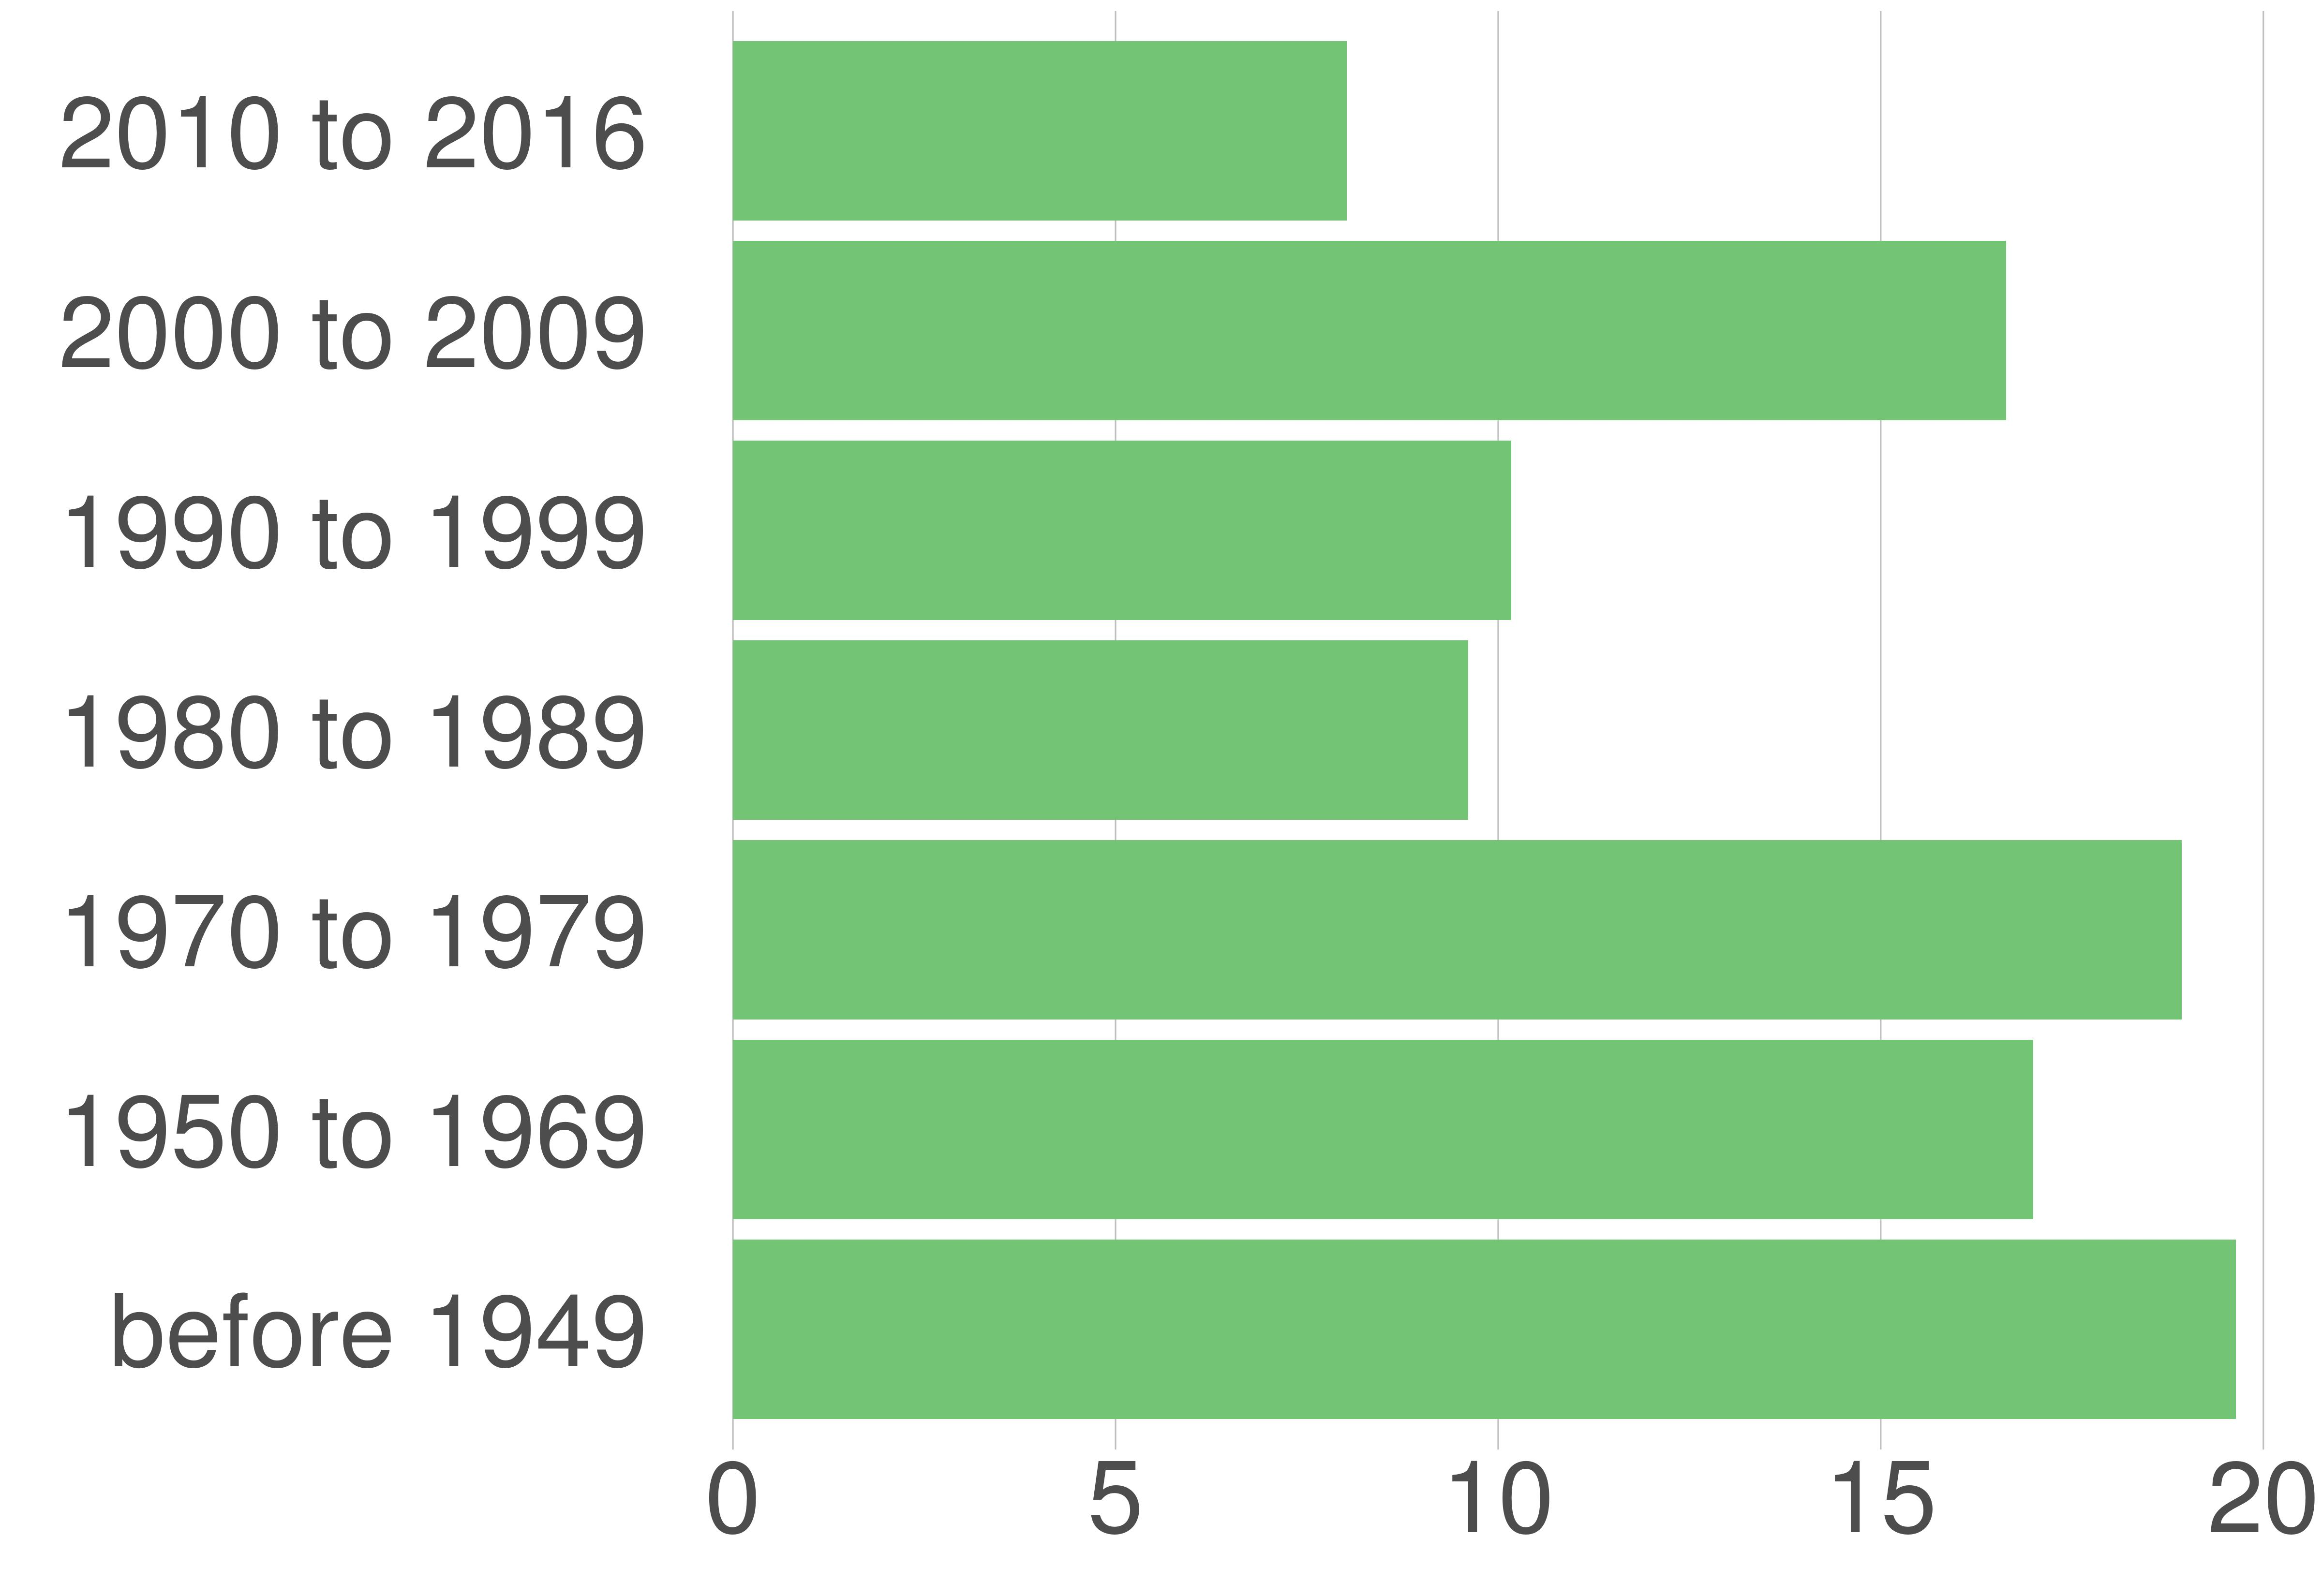

Data behind this chart, as committed beside it:
variable, value, value_prop
before 1949, 2268, 19.64
1950 to 1969, 1962, 16.99
1970 to 1979, 2185, 18.93
1980 to 1989, 1109, 9.61
1990 to 1999, 1174, 10.17
2000 to 2009, 1921, 16.64
2010 to 2016, 926, 8.02
